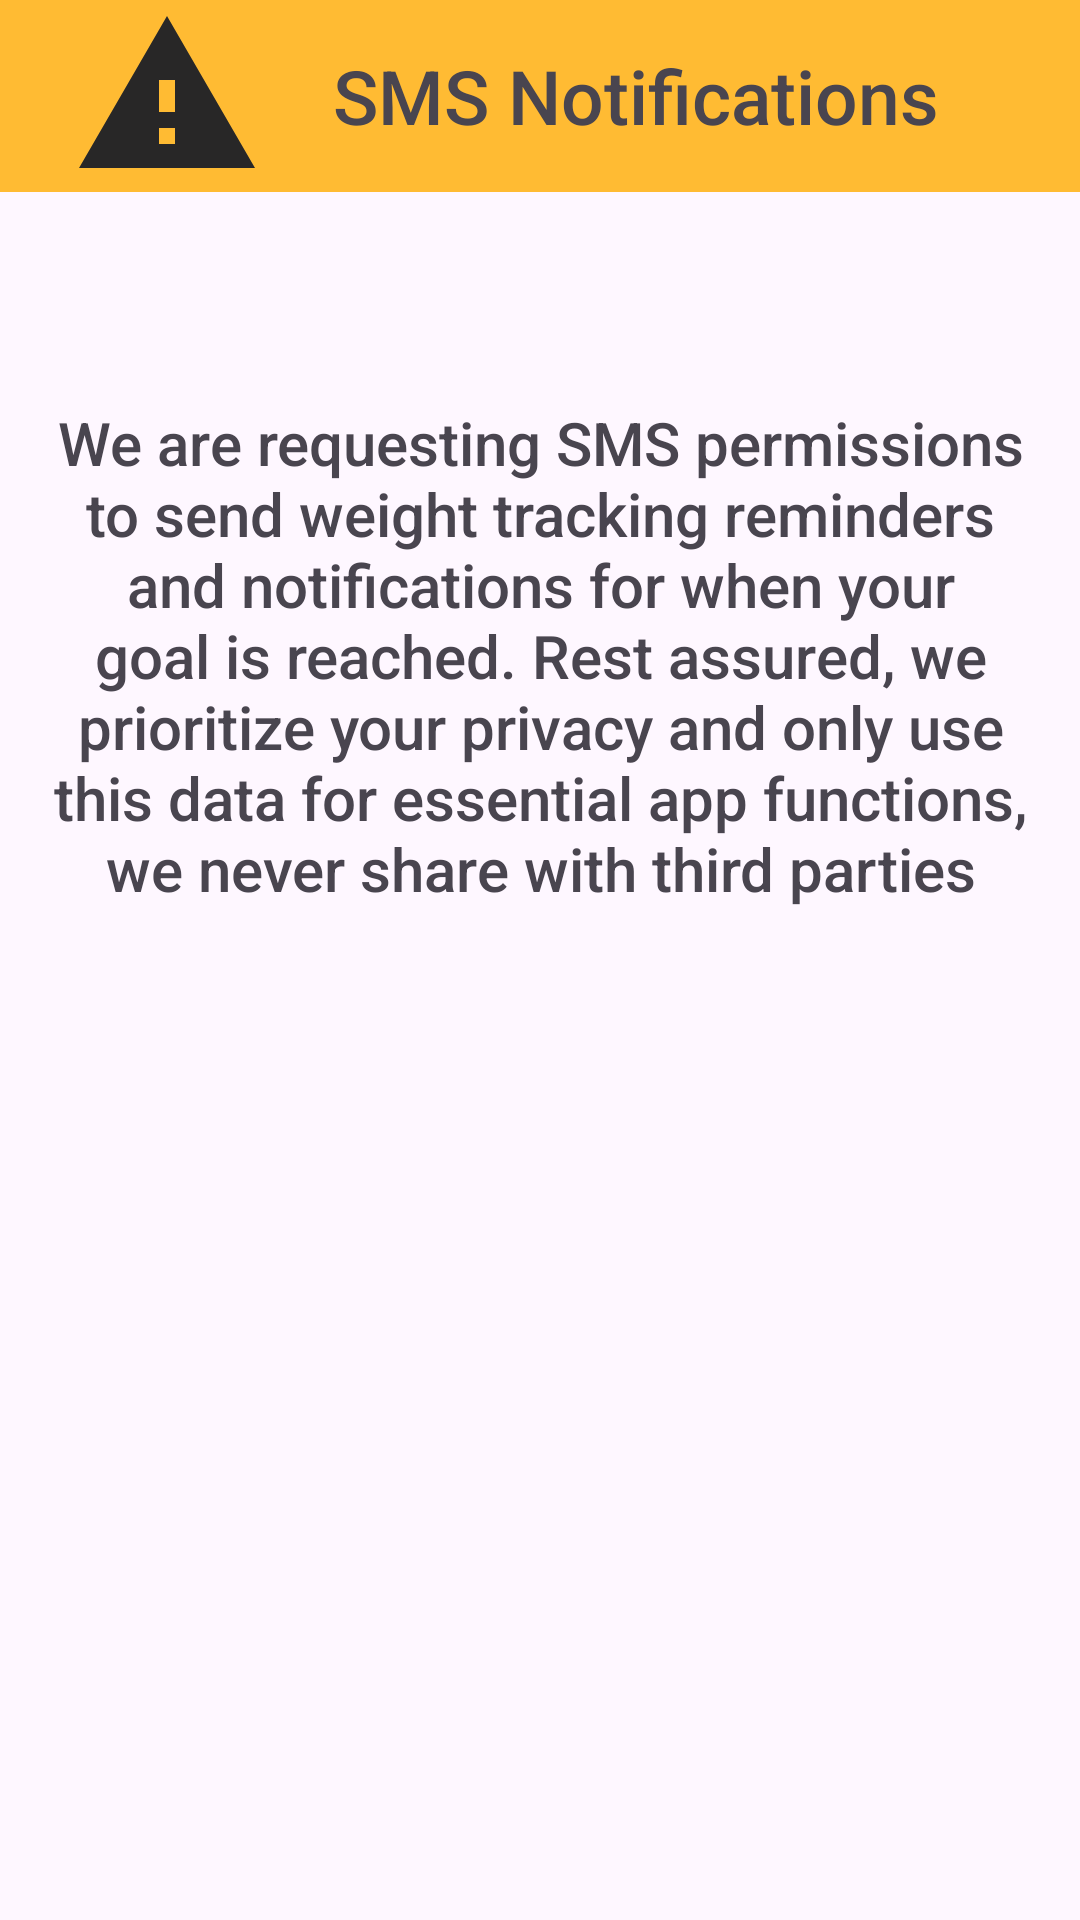

Layout XML and referenced resources for this Android screen:
<!-- AndroidManifest.xml: application theme Theme.WeightTrackerApp -->
<!-- res/layout/dialog_sms.xml -->
<?xml version="1.0" encoding="utf-8"?>
<TableLayout xmlns:android="http://schemas.android.com/apk/res/android"
    xmlns:app="http://schemas.android.com/apk/res-auto"
    xmlns:tools="http://schemas.android.com/tools"
    android:layout_width="match_parent"
    android:layout_height="wrap_content"
    android:orientation="vertical">

    <TableRow>

        <ImageView
            android:layout_width="111dp"
            android:layout_height="match_parent"
            android:contentDescription="@string/warning"
            android:background="#FFFFBB33"
            android:src="@drawable/baseline_warning_24">

        </ImageView>

        <TextView
            android:layout_width="300dp"
            android:layout_height="64dp"
            android:background="#FFFFBB33"
            android:gravity="start|center"
            android:text="@string/sms_permission"
            android:textSize="25sp" />
    </TableRow>
    <TextView
        android:id="@+id/sms_message"
        android:layout_width="wrap_content"
        android:layout_height="309dp"
        android:gravity="center"
        android:text="@string/permissions"
        android:textSize="20sp"
        android:padding="15sp"
        tools:layout_editor_absoluteX="16dp"
        tools:layout_editor_absoluteY="16dp"/>
    
</TableLayout>
<!-- resources referenced by this layout -->
<resources>
  <!-- drawable baseline_warning_24 (drawable) -->
  <vector android:height="24dp" android:tint="#282727"
      android:viewportHeight="24" android:viewportWidth="24"
      android:width="24dp" xmlns:android="http://schemas.android.com/apk/res/android">
      <path android:fillColor="@android:color/white" android:pathData="M1,21h22L12,2 1,21zM13,18h-2v-2h2v2zM13,14h-2v-4h2v4z"/>
  </vector>
  <string name="permissions">We are requesting SMS permissions to send weight tracking reminders and notifications for when your goal is reached. Rest assured, we prioritize your privacy and only use this data for essential app functions, we never share with third parties</string>
  <string name="sms_permission">SMS Notifications</string>
  <string name="warning">warning</string>
  <style name="Theme.WeightTrackerApp" parent="Base.Theme.WeightTrackerApp" />
  <style name="Base.Theme.WeightTrackerApp" parent="Theme.Material3.DayNight.NoActionBar">
           <item name="colorPrimary">@color/misty_blue</item>
           <item name="floatingActionButtonStyle">@style/Widget.App.FloatingActionButton</item>
           <item name="android:textViewStyle">@style/RobotoTextViewStyle</item>
           <item name="android:buttonStyle">@style/RobotoButtonStyle</item>
      </style>
  <color name="misty_blue">#6C8DA1</color>
  <style name="Widget.App.FloatingActionButton" parent="Widget.MaterialComponents.FloatingActionButton">
          <item name="materialThemeOverlay">@style/myCustomThemeForNormalFab</item>
          <item name="shapeAppearanceOverlay">@style/customNormalFAB</item>
      </style>
  <style name="RobotoTextViewStyle" parent="android:Widget.TextView">
          <item name="android:fontFamily">sans-serif-medium</item>
      </style>
  <style name="RobotoButtonStyle" parent="android:Widget.Holo.Button">
          <item name="android:fontFamily">sans-serif-medium</item>
      </style>
  <style name="myCustomThemeForNormalFab" parent="">
          <item name="colorSecondary">@color/drk_blue</item>
          <item name="colorOnSecondary">@android:color/white</item>
      </style>
  <style name="customNormalFAB">
          <item name="cornerFamily">rounded</item>
          <item name="cornerSize">20dp</item>
      </style>
  <color name="drk_blue">#1B4B66</color>
</resources>
